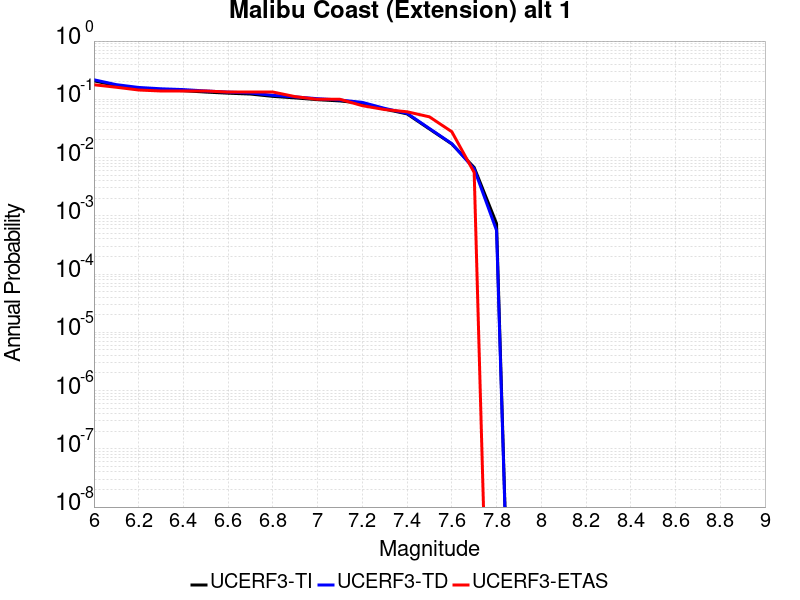

Data behind this chart, as committed beside it:
Magnitude, UCERF3-TI Prob, UCERF3-TD Prob, UCERF3-ETAS Prob
6.0, 0.2078, 0.2164, 0.1778
6.1, 0.1713, 0.1785, 0.1611
6.2, 0.1532, 0.1598, 0.1444
6.3, 0.1453, 0.1516, 0.1389
6.4, 0.1407, 0.1469, 0.1389
6.5, 0.1332, 0.139, 0.1389
6.6, 0.1274, 0.133, 0.1333
6.7, 0.1231, 0.1285, 0.1333
6.8, 0.1123, 0.117, 0.1333
6.9, 0.1057, 0.11, 0.1111
7.0, 0.09861, 0.1025, 0.1
7.1, 0.09375, 0.09735, 0.1
7.2, 0.08548, 0.08862, 0.07778
7.3, 0.06794, 0.0699, 0.06667
7.4, 0.05617, 0.05746, 0.06111
7.5, 0.03092, 0.03154, 0.05
7.6, 0.01711, 0.01733, 0.02778
7.7, 0.006763, 0.006418, 0.005556
7.8, 7.3865737E-4, 5.620072E-4, 0.0
